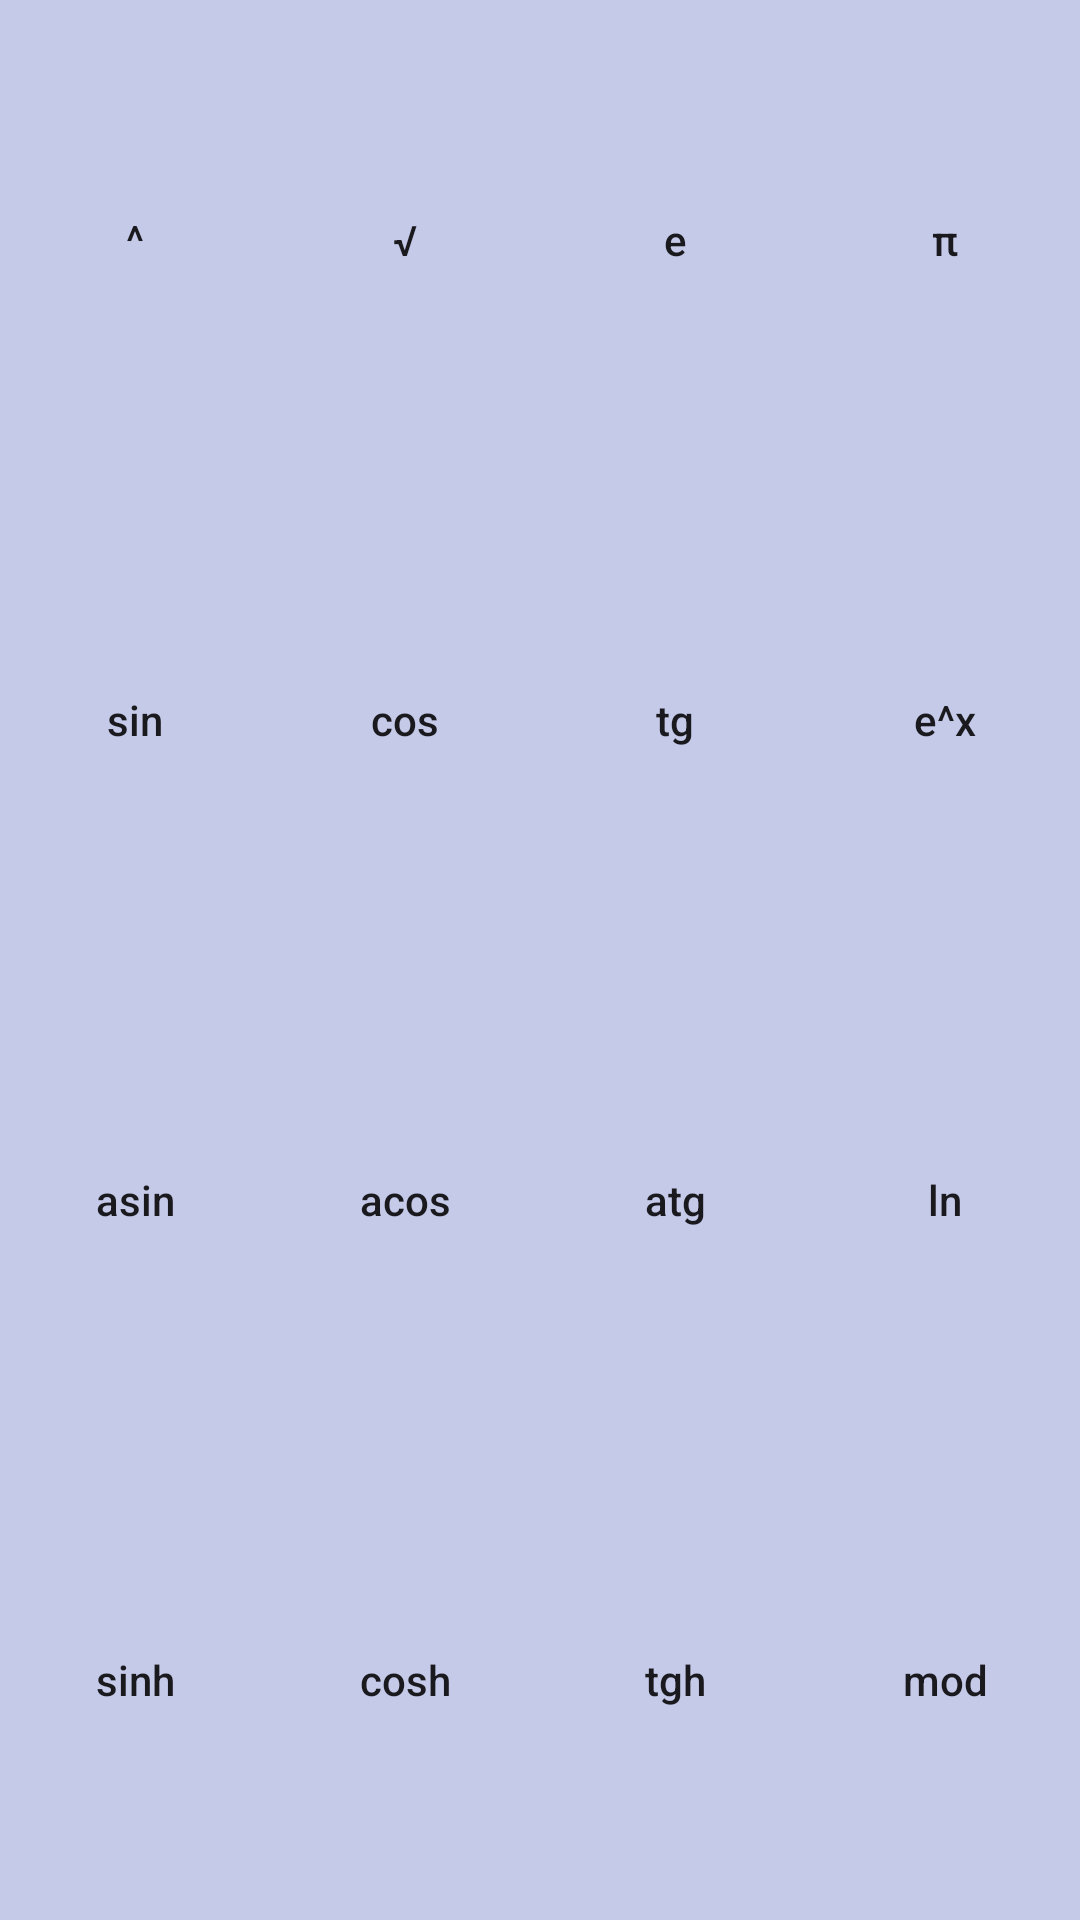

Android layout source for this screen:
<!-- AndroidManifest.xml: application theme AppTheme -->
<!-- res/layout/fragment_advanced_calculator.xml -->
<android.support.constraint.ConstraintLayout xmlns:android="http://schemas.android.com/apk/res/android"
    xmlns:app="http://schemas.android.com/apk/res-auto"
    xmlns:tools="http://schemas.android.com/tools"
    android:layout_width="match_parent"
    android:layout_height="match_parent"
    tools:layout_editor_absoluteY="81dp"
    tools:layout_editor_absoluteX="0dp">

    <Button
        android:id="@+id/powBtn"
        style="@style/Widget.AppCompat.Button.Borderless"
        android:layout_width="0dp"
        android:layout_height="0dp"
        android:background="@color/lightButtonColor"
        android:text="^"
        android:textAllCaps="false"
        app:layout_constraintBottom_toTopOf="@+id/sinBtn"
        app:layout_constraintHorizontal_weight="1"
        app:layout_constraintLeft_toLeftOf="parent"
        app:layout_constraintRight_toLeftOf="@+id/sqrtBtn"
        app:layout_constraintTop_toTopOf="parent" />

    <Button
        android:id="@+id/sqrtBtn"
        style="@style/Widget.AppCompat.Button.Borderless"
        android:layout_width="0dp"
        android:layout_height="0dp"
        android:background="@color/lightButtonColor"
        android:text="√"
        android:textAllCaps="false"
        app:layout_constraintBottom_toTopOf="@+id/cosBtn"
        app:layout_constraintHorizontal_weight="1"
        app:layout_constraintLeft_toRightOf="@+id/powBtn"
        app:layout_constraintRight_toLeftOf="@+id/eBtn"
        app:layout_constraintTop_toTopOf="parent" />

    <Button
        android:id="@+id/eBtn"
        style="@style/Widget.AppCompat.Button.Borderless"
        android:layout_width="0dp"
        android:layout_height="0dp"
        android:background="@color/lightButtonColor"
        android:text="e"
        android:textAllCaps="false"
        app:layout_constraintBottom_toTopOf="@+id/tgBtn"
        app:layout_constraintHorizontal_weight="1"
        app:layout_constraintLeft_toRightOf="@+id/sqrtBtn"
        app:layout_constraintRight_toLeftOf="@+id/piBtn"
        app:layout_constraintTop_toTopOf="parent" />

    <Button
        android:id="@+id/piBtn"
        style="@style/Widget.AppCompat.Button.Borderless"
        android:layout_width="0dp"
        android:layout_height="0dp"
        android:background="@color/lightButtonColor"
        android:text="π"
        android:textAllCaps="false"
        app:layout_constraintBottom_toTopOf="@+id/expBtn"
        app:layout_constraintHorizontal_weight="1"
        app:layout_constraintLeft_toRightOf="@+id/eBtn"
        app:layout_constraintRight_toRightOf="parent"
        app:layout_constraintTop_toTopOf="parent" />

    <Button
        android:id="@+id/sinBtn"
        style="@style/Widget.AppCompat.Button.Borderless"
        android:layout_width="0dp"
        android:layout_height="0dp"
        android:background="@color/lightButtonColor"
        android:text="sin"
        android:textAllCaps="false"
        app:layout_constraintBottom_toTopOf="@+id/asinBtn"
        app:layout_constraintHorizontal_weight="1"
        app:layout_constraintLeft_toLeftOf="parent"
        app:layout_constraintRight_toLeftOf="@+id/cosBtn"
        app:layout_constraintTop_toBottomOf="@+id/powBtn" />

    <Button
        android:id="@+id/cosBtn"
        style="@style/Widget.AppCompat.Button.Borderless"
        android:layout_width="0dp"
        android:layout_height="0dp"
        android:background="@color/lightButtonColor"
        android:text="cos"
        android:textAllCaps="false"
        app:layout_constraintBottom_toTopOf="@+id/acosBtn"
        app:layout_constraintHorizontal_weight="1"
        app:layout_constraintLeft_toRightOf="@+id/sinBtn"
        app:layout_constraintRight_toLeftOf="@+id/tgBtn"
        app:layout_constraintTop_toBottomOf="@+id/sqrtBtn" />

    <Button
        android:id="@+id/tgBtn"
        style="@style/Widget.AppCompat.Button.Borderless"
        android:layout_width="0dp"
        android:layout_height="0dp"
        android:background="@color/lightButtonColor"
        android:text="tg"
        android:textAllCaps="false"
        app:layout_constraintBottom_toTopOf="@+id/atgBtn"
        app:layout_constraintHorizontal_weight="1"
        app:layout_constraintLeft_toRightOf="@+id/cosBtn"
        app:layout_constraintRight_toLeftOf="@+id/expBtn"
        app:layout_constraintTop_toBottomOf="@+id/eBtn" />

    <Button
        android:id="@+id/expBtn"
        style="@style/Widget.AppCompat.Button.Borderless"
        android:layout_width="0dp"
        android:layout_height="0dp"
        android:background="@color/lightButtonColor"
        android:text="e^x"
        android:textAllCaps="false"
        app:layout_constraintBottom_toTopOf="@+id/lnBtn"
        app:layout_constraintHorizontal_weight="1"
        app:layout_constraintLeft_toRightOf="@+id/tgBtn"
        app:layout_constraintRight_toRightOf="parent"
        app:layout_constraintTop_toBottomOf="@+id/piBtn" />

    <Button
        android:id="@+id/asinBtn"
        style="@style/Widget.AppCompat.Button.Borderless"
        android:layout_width="0dp"
        android:layout_height="0dp"
        android:background="@color/lightButtonColor"
        android:text="asin"
        android:textAllCaps="false"
        app:layout_constraintBottom_toTopOf="@+id/sinhBtn"
        app:layout_constraintHorizontal_weight="1"
        app:layout_constraintLeft_toLeftOf="parent"
        app:layout_constraintRight_toLeftOf="@+id/acosBtn"
        app:layout_constraintTop_toBottomOf="@+id/sinBtn" />

    <Button
        android:id="@+id/lnBtn"
        style="@style/Widget.AppCompat.Button.Borderless"
        android:layout_width="0dp"
        android:layout_height="0dp"
        android:background="@color/lightButtonColor"
        android:text="ln"
        android:textAllCaps="false"
        app:layout_constraintBottom_toTopOf="@+id/modBtn"
        app:layout_constraintHorizontal_weight="1"
        app:layout_constraintLeft_toRightOf="@+id/atgBtn"
        app:layout_constraintRight_toRightOf="parent"
        app:layout_constraintTop_toBottomOf="@+id/expBtn" />

    <Button
        android:id="@+id/atgBtn"
        style="@style/Widget.AppCompat.Button.Borderless"
        android:layout_width="0dp"
        android:layout_height="0dp"
        android:background="@color/lightButtonColor"
        android:text="atg"
        android:textAllCaps="false"
        app:layout_constraintBottom_toTopOf="@+id/tghBtn"
        app:layout_constraintHorizontal_weight="1"
        app:layout_constraintLeft_toRightOf="@+id/acosBtn"
        app:layout_constraintRight_toLeftOf="@+id/lnBtn"
        app:layout_constraintTop_toBottomOf="@+id/tgBtn" />

    <Button
        android:id="@+id/acosBtn"
        style="@style/Widget.AppCompat.Button.Borderless"
        android:layout_width="0dp"
        android:layout_height="0dp"
        android:background="@color/lightButtonColor"
        android:text="acos"
        android:textAllCaps="false"
        app:layout_constraintBottom_toTopOf="@+id/coshBtn"
        app:layout_constraintHorizontal_weight="1"
        app:layout_constraintLeft_toRightOf="@+id/asinBtn"
        app:layout_constraintRight_toLeftOf="@+id/atgBtn"
        app:layout_constraintTop_toBottomOf="@+id/cosBtn" />

    <Button
        android:id="@+id/coshBtn"
        style="@style/Widget.AppCompat.Button.Borderless"
        android:layout_width="0dp"
        android:layout_height="0dp"
        android:background="@color/lightButtonColor"
        android:text="cosh"
        android:textAllCaps="false"
        app:layout_constraintBottom_toBottomOf="parent"
        app:layout_constraintHorizontal_weight="1"
        app:layout_constraintLeft_toRightOf="@+id/sinhBtn"
        app:layout_constraintRight_toLeftOf="@+id/tghBtn"
        app:layout_constraintTop_toBottomOf="@+id/acosBtn" />

    <Button
        android:id="@+id/modBtn"
        style="@style/Widget.AppCompat.Button.Borderless"
        android:layout_width="0dp"
        android:layout_height="0dp"
        android:background="@color/lightButtonColor"
        android:text="mod"
        android:textAllCaps="false"
        app:layout_constraintBottom_toBottomOf="parent"
        app:layout_constraintHorizontal_weight="1"
        app:layout_constraintLeft_toRightOf="@+id/tghBtn"
        app:layout_constraintRight_toRightOf="parent"
        app:layout_constraintTop_toBottomOf="@+id/lnBtn" />

    <Button
        android:id="@+id/sinhBtn"
        style="@style/Widget.AppCompat.Button.Borderless"
        android:layout_width="0dp"
        android:layout_height="0dp"
        android:background="@color/lightButtonColor"
        android:text="sinh"
        android:textAllCaps="false"
        app:layout_constraintBottom_toBottomOf="parent"
        app:layout_constraintHorizontal_weight="1"
        app:layout_constraintLeft_toLeftOf="parent"
        app:layout_constraintRight_toLeftOf="@+id/coshBtn"
        app:layout_constraintTop_toBottomOf="@+id/asinBtn" />

    <Button
        android:id="@+id/tghBtn"
        style="@style/Widget.AppCompat.Button.Borderless"
        android:layout_width="0dp"
        android:layout_height="0dp"
        android:background="@color/lightButtonColor"
        android:text="tgh"
        android:textAllCaps="false"
        app:layout_constraintBottom_toBottomOf="parent"
        app:layout_constraintHorizontal_weight="1"
        app:layout_constraintLeft_toRightOf="@+id/coshBtn"
        app:layout_constraintRight_toLeftOf="@+id/modBtn"
        app:layout_constraintTop_toBottomOf="@+id/atgBtn" />

</android.support.constraint.ConstraintLayout>
<!-- resources referenced by this layout -->
<resources>
  <color name="lightButtonColor">#C5CAE9</color>
  <style name="AppTheme" parent="Theme.AppCompat.Light">
          
          <item name="colorPrimary">@color/colorPrimary</item>
          <item name="colorPrimaryDark">@color/colorPrimaryDark</item>
          <item name="colorAccent">@color/colorAccent</item>
  
          <item name="android:padding">0dp</item>
          <item name="android:layout_margin">0dp</item>
      </style>
  <color name="colorPrimary">#7986CB</color>
  <color name="colorPrimaryDark">#3F51B5</color>
  <color name="colorAccent">#FF4081</color>
</resources>
